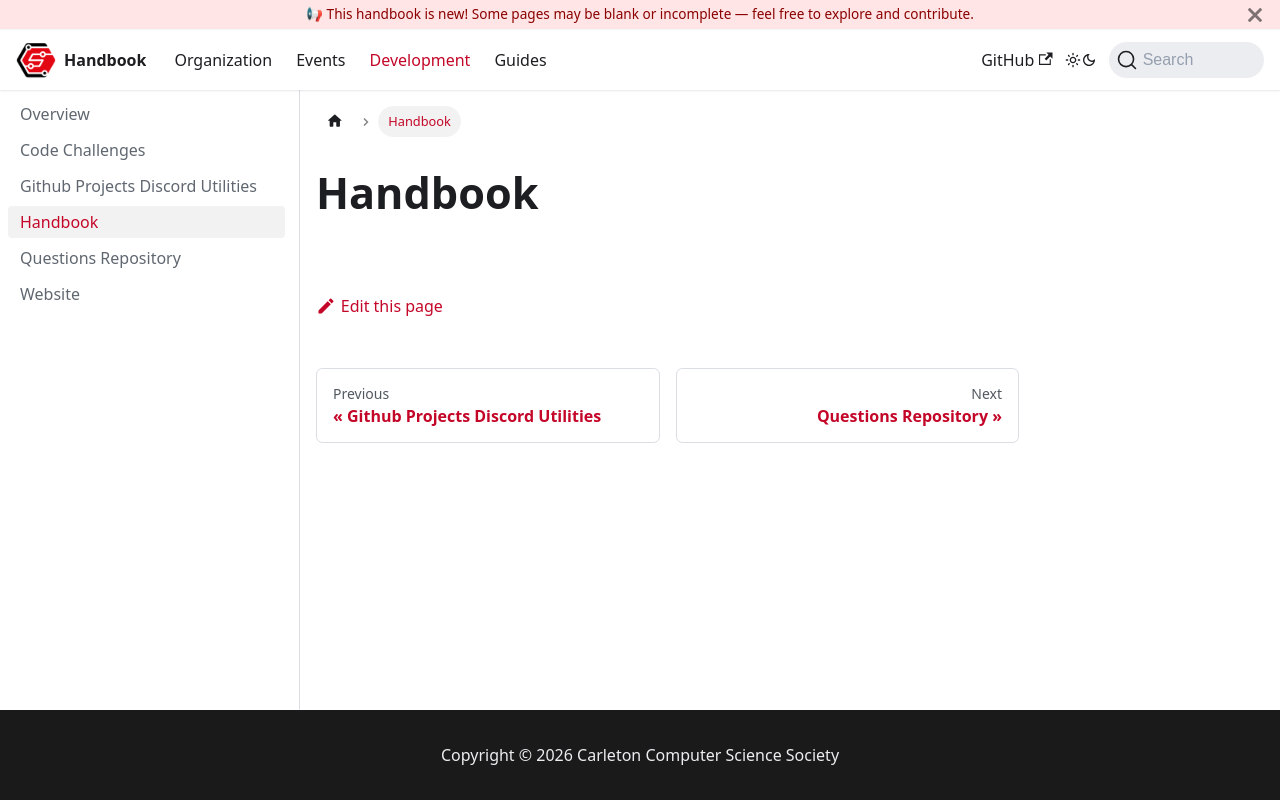

repository: CarletonComputerScienceSociety/handbook · page: docs/development/handbook/index.html · generator: docusaurus

# Handbook
